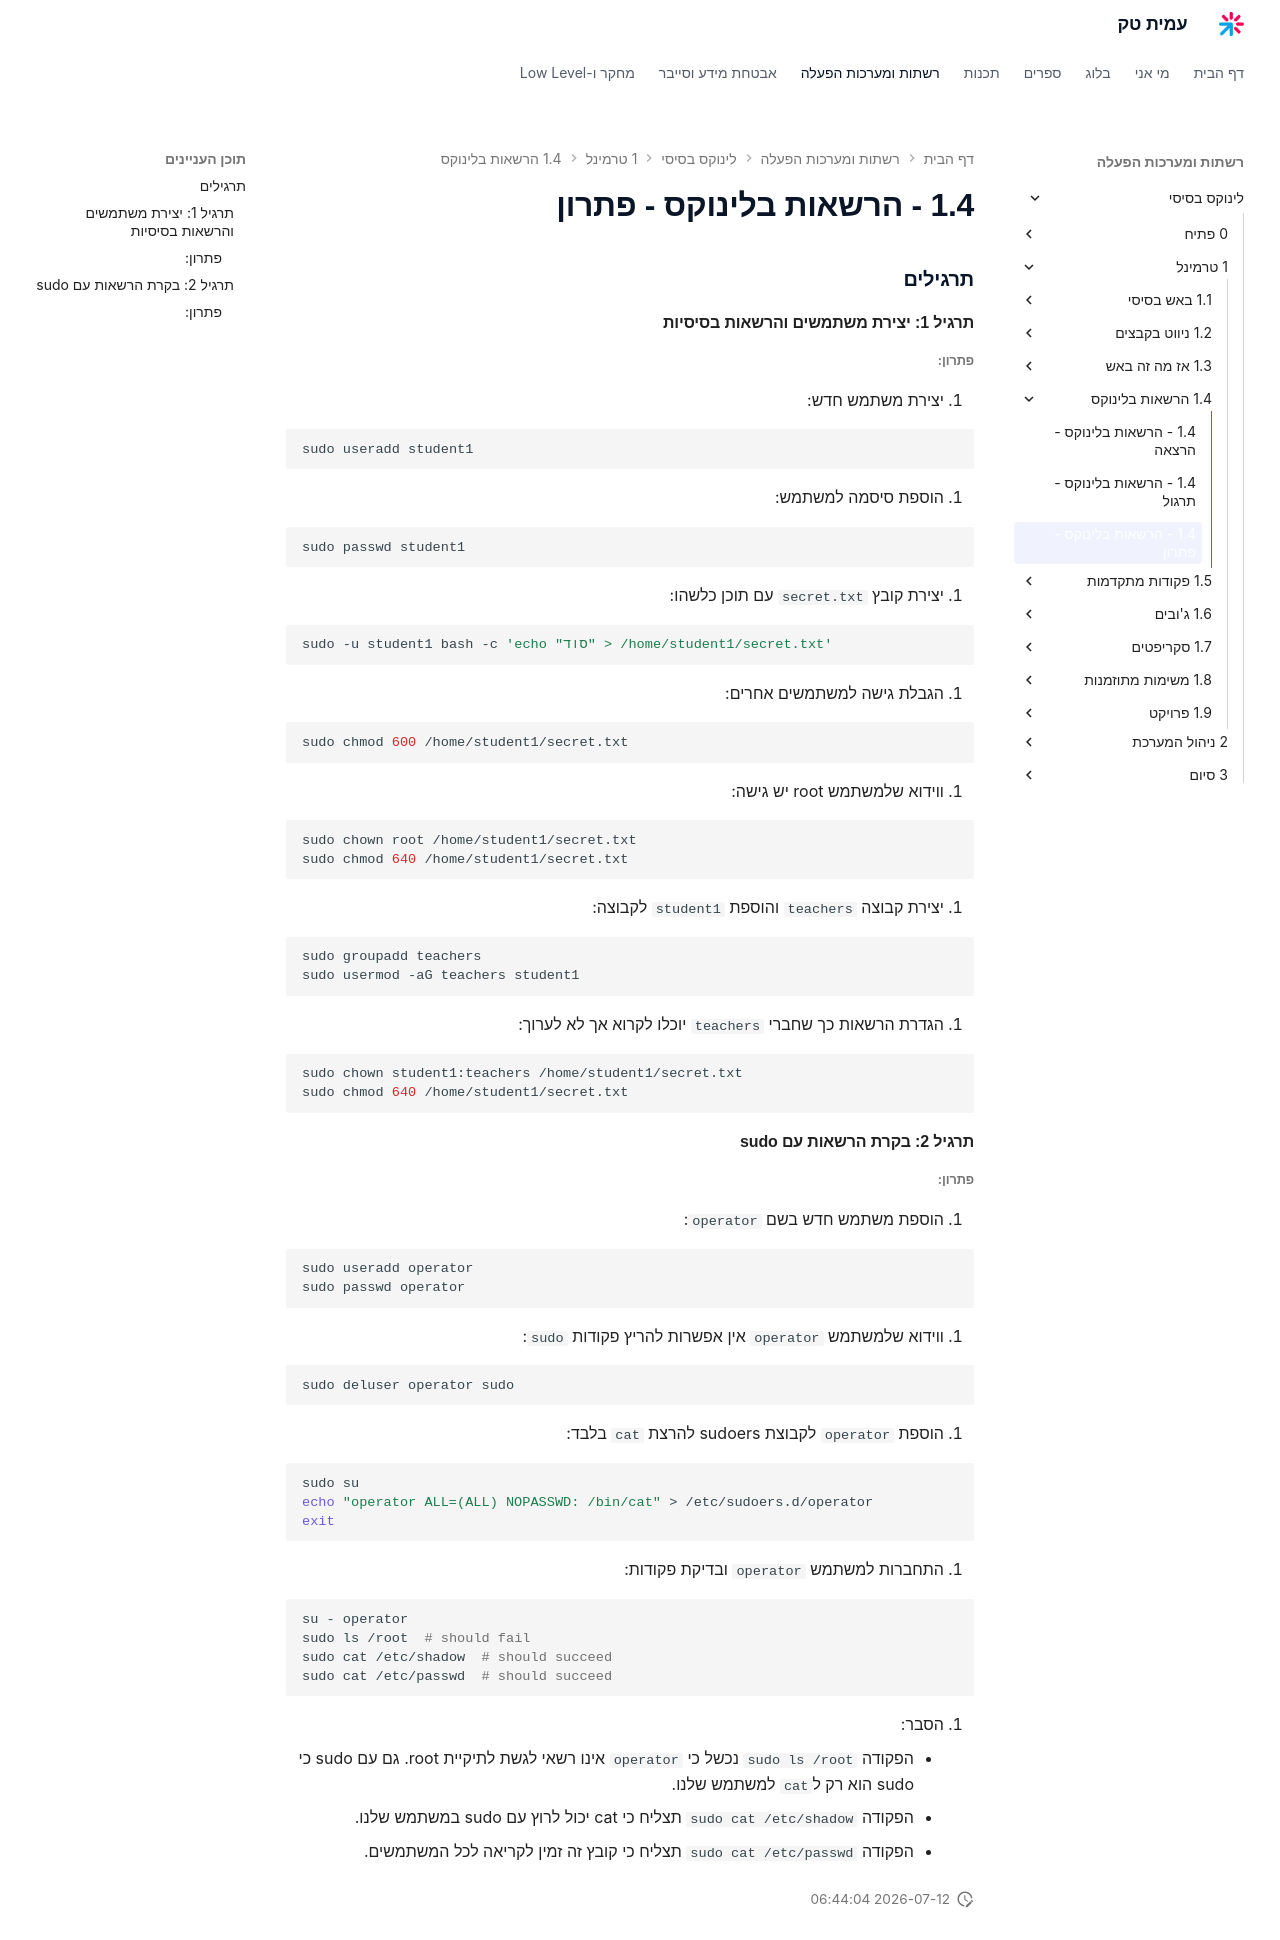

repository: AmitPinchasi/amittech · page: לינוקס-בסיסי/1 - טרמינל/1.4 - הרשאות בלינוקס/1.4 - הרשאות בלינוקס - פתרון/index.html · generator: mkdocs

### תרגילים

#### תרגיל 1: יצירת משתמשים והרשאות בסיסיות

##### פתרון:

1. יצירת משתמש חדש:

```bash
sudo useradd student1
```

2. הוספת סיסמה למשתמש:

```bash
sudo passwd student1
```

3. יצירת קובץ `secret.txt` עם תוכן כלשהו:

```bash
sudo -u student1 bash -c 'echo "סוד" > /home/student1/secret.txt'
```

4. הגבלת גישה למשתמשים אחרים:

```bash
sudo chmod 600 /home/student1/secret.txt
```

5. ווידוא שלמשתמש root יש גישה:

```bash
sudo chown root /home/student1/secret.txt
sudo chmod 640 /home/student1/secret.txt
```

6. יצירת קבוצה `teachers` והוספת `student1` לקבוצה:

```bash
sudo groupadd teachers
sudo usermod -aG teachers student1
```

7. הגדרת הרשאות כך שחברי `teachers` יוכלו לקרוא אך לא לערוך:

```bash
sudo chown student1:teachers /home/student1/secret.txt
sudo chmod 640 /home/student1/secret.txt
```

#### תרגיל 2: בקרת הרשאות עם sudo

##### פתרון:

1. הוספת משתמש חדש בשם `operator`:

```bash
sudo useradd operator
sudo passwd operator
```

2. ווידוא שלמשתמש `operator` אין אפשרות להריץ פקודות `sudo`:

```bash
sudo deluser operator sudo
```

3. הוספת `operator` לקבוצת sudoers להרצת `cat` בלבד:

```bash
sudo su
echo "operator ALL=(ALL) NOPASSWD: /bin/cat" > /etc/sudoers.d/operator
exit
```

4. התחברות למשתמש `operator` ובדיקת פקודות:

```bash
su - operator
sudo ls /root  # should fail
sudo cat /etc/shadow  # should succeed
sudo cat /etc/passwd  # should succeed
```

5. הסבר:
    - הפקודה `sudo ls /root` נכשל כי `operator` אינו רשאי לגשת לתיקיית root. גם עם sudo כי sudo הוא רק ל`cat` למשתמש שלנו.
    - הפקודה `sudo cat /etc/shadow` תצליח כי cat יכול לרוץ עם sudo במשתמש שלנו.
    - הפקודה `sudo cat /etc/passwd` תצליח כי קובץ זה זמין לקריאה לכל המשתמשים.
